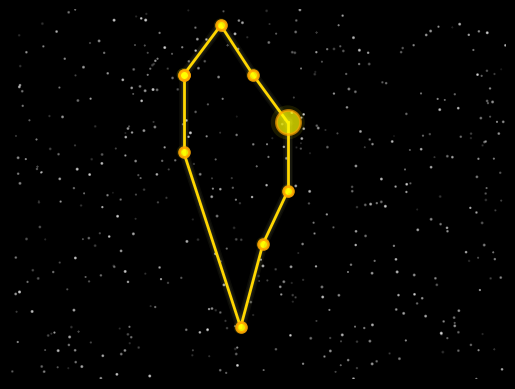

The script that saved this image:
import matplotlib.pyplot as plt
import numpy as np
from matplotlib.animation import FuncAnimation

coordinates = [
    (20, -138), (35, -185), (48, -138), (62, -93), 
    (62, -28), (52, 22), (43, 101),(20, -65), (20, -138)
]

coords = np.array(coordinates)

star_indices = [3]

star_color = '#FFFF00'
star_edge_color = '#FFA500'
line_color = '#FFD700'
glow_color = '#FFFF99'
boundary_color = '#00FF00'  

np.random.seed(0)
num_background_stars = 500
bg_x = np.random.uniform(-50, 150, num_background_stars)
bg_y = np.random.uniform(-200, 150, num_background_stars)
bg_sizes = np.random.uniform(0.1, 1.5, num_background_stars)

fig, ax = plt.subplots()
fig.patch.set_facecolor('black')
ax.set_facecolor('black')
ax.set_xlim(-50, 150)
ax.set_ylim(-200, 150)
plt.gca().invert_yaxis()
plt.axis('off')

bg_stars = ax.scatter(bg_x, bg_y, color='white', s=bg_sizes, alpha=0.3, zorder=0)

#Efecto glow up xd
for i in range(len(coords) - 1):
    ax.plot([coords[i, 0], coords[i + 1, 0]], [coords[i, 1], coords[i + 1, 1]], color=line_color, lw=2, zorder=2)
    for glow_size in [3, 5, 7]:
        ax.plot([coords[i, 0], coords[i + 1, 0]], [coords[i, 1], coords[i + 1, 1]], color=glow_color, lw=glow_size, alpha=0.05, zorder=1)

# Efecto de los bordes
stars = []
for i, (x, y) in enumerate(coords):
    size = 300 if i in star_indices else 50
    star = ax.scatter(x, y, color=star_color, s=size, edgecolor=star_edge_color, linewidth=2, alpha=0.9, zorder=4)
    stars.append(star)

glow_circles = []
for i, (x, y) in enumerate(coords):
    glow_size = 600 if i in star_indices else 100
    glow_circle = ax.scatter(x, y, color=star_color, s=glow_size, edgecolor='none', alpha=0.1, zorder=3)
    glow_circles.append(glow_circle)

def update(frame):
    bg_alpha = np.random.uniform(0.1, 0.6, num_background_stars)
    bg_stars.set_alpha(bg_alpha)
    
    for i in star_indices:
        alpha = np.random.uniform(0.6, 1.0)
        stars[i].set_alpha(alpha)
    
    return [bg_stars] + stars

ani = FuncAnimation(fig, update, frames=200, interval=180, blit=True)
plt.show()